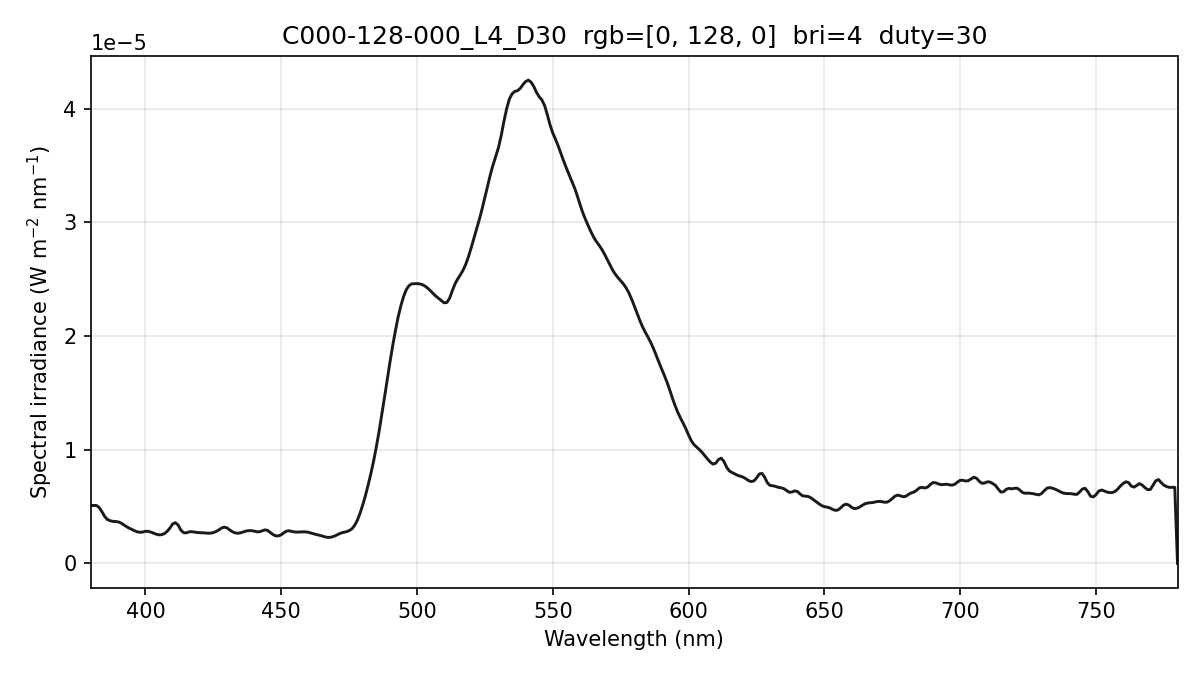

Source data for this figure (header and first rows):
wavelength_nm, spectral_irradiance_W_m2_nm, spectral_irradiance_std_W_m2_nm, spectral_irradiance_uW_cm2_nm, photon_irradiance_photons_m2_s_nm
380, 5.09490864e-06, 1.82700415e-07, 5.09490864e-04, 9.74637832e+12
381, 5.09490864e-06, 1.82700415e-07, 5.09490864e-04, 9.77202669e+12
382, 5.09490864e-06, 1.82700415e-07, 5.09490864e-04, 9.79767505e+12
383, 4.90703356e-06, 1.84215614e-07, 4.90703356e-04, 9.46108774e+12
384, 4.53497547e-06, 1.89953017e-07, 4.53497547e-04, 8.76656453e+12
385, 4.12312786e-06, 1.88310048e-07, 4.12312786e-04, 7.99117792e+12
386, 3.85936629e-06, 1.89733319e-07, 3.85936629e-04, 7.49940092e+12
387, 3.75750257e-06, 1.89245713e-07, 3.75750257e-04, 7.32037821e+12
388, 3.69944610e-06, 1.41535213e-07, 3.69944610e-04, 7.22589584e+12
389, 3.68519702e-06, 5.15041179e-08, 3.68519702e-04, 7.21661572e+12
390, 3.64927831e-06, 9.38660540e-08, 3.64927831e-04, 7.16464804e+12
391, 3.55169386e-06, 1.00143092e-07, 3.55169386e-04, 6.99093960e+12
392, 3.39499760e-06, 4.20301055e-08, 3.39499760e-04, 6.69959896e+12
393, 3.24055459e-06, 3.58982384e-08, 3.24055459e-04, 6.41113852e+12
394, 3.10205699e-06, 4.16690183e-08, 3.10205699e-04, 6.15274990e+12
395, 2.98259461e-06, 8.83004705e-08, 2.98259461e-04, 5.93081794e+12
396, 2.87346472e-06, 1.69459808e-07, 2.87346472e-04, 5.72828112e+12
397, 2.77466707e-06, 2.72652090e-07, 2.77466707e-04, 5.54529500e+12
398, 2.73717924e-06, 2.91459500e-07, 2.73717924e-04, 5.48415319e+12
399, 2.76017701e-06, 2.10053455e-07, 2.76017701e-04, 5.54412607e+12
400, 2.82185998e-06, 5.69915589e-08, 2.82185998e-04, 5.68222884e+12
401, 2.82131803e-06, 1.62116155e-08, 2.82131803e-04, 5.69534037e+12
402, 2.75468539e-06, 1.66696610e-08, 2.75468539e-04, 5.57469776e+12
403, 2.65486213e-06, 6.12382539e-08, 2.65486213e-04, 5.38604882e+12
404, 2.57029183e-06, 9.27638347e-08, 2.57029183e-04, 5.22741606e+12
405, 2.51024294e-06, 1.13928784e-07, 2.51024294e-04, 5.11792651e+12
406, 2.52898852e-06, 1.17650766e-07, 2.52898852e-04, 5.16887654e+12
407, 2.62237402e-06, 1.01693363e-07, 2.62237402e-04, 5.37294396e+12
408, 2.82313822e-06, 9.48178727e-08, 2.82313822e-04, 5.79849881e+12
409, 3.10486315e-06, 9.68406751e-08, 3.10486315e-04, 6.39276939e+12
410, 3.46754879e-06, 1.10653087e-07, 3.46754879e-04, 7.15697838e+12
411, 3.58261377e-06, 1.29916002e-07, 3.58261377e-04, 7.41250639e+12
412, 3.38534002e-06, 1.26059411e-07, 3.38534002e-04, 7.02138487e+12
413, 2.94692605e-06, 9.34208687e-08, 2.94692605e-04, 6.12692489e+12
414, 2.70500461e-06, 7.03742993e-08, 2.70500461e-04, 5.63756573e+12
415, 2.68534035e-06, 1.45783383e-07, 2.68534035e-04, 5.61010129e+12
416, 2.77128288e-06, 2.10754804e-07, 2.77128288e-04, 5.80359980e+12
417, 2.79472543e-06, 1.81197790e-07, 2.79472543e-04, 5.86676199e+12
418, 2.75809722e-06, 8.32034895e-08, 2.75809722e-04, 5.80375565e+12
419, 2.72199030e-06, 6.61281269e-08, 2.72199030e-04, 5.74148011e+12
420, 2.70345233e-06, 5.58051018e-08, 2.70345233e-04, 5.71598755e+12
421, 2.69545413e-06, 6.28110360e-08, 2.69545413e-04, 5.71264595e+12
422, 2.67914621e-06, 1.27128438e-07, 2.67914621e-04, 5.69157068e+12
423, 2.65452778e-06, 1.93196726e-07, 2.65452778e-04, 5.65263456e+12
424, 2.66312311e-06, 2.21925057e-07, 2.66312311e-04, 5.68434420e+12
425, 2.70966921e-06, 2.14462149e-07, 2.70966921e-04, 5.79733604e+12
426, 2.80799197e-06, 1.78453691e-07, 2.80799197e-04, 6.02183328e+12
427, 2.94220331e-06, 1.53971844e-07, 2.94220331e-04, 6.32446542e+12
428, 3.11127631e-06, 1.50503200e-07, 3.11127631e-04, 6.70356182e+12
429, 3.18909723e-06, 1.37952490e-07, 3.18909723e-04, 6.88728922e+12
430, 3.13072698e-06, 8.42359815e-08, 3.13072698e-04, 6.77699117e+12
431, 2.94886902e-06, 8.63016576e-08, 2.94886902e-04, 6.39817362e+12
432, 2.79258184e-06, 1.43106133e-07, 2.79258184e-04, 6.07313484e+12
433, 2.68576768e-06, 1.58806155e-07, 2.68576768e-04, 5.85436245e+12
434, 2.65633284e-06, 1.42035771e-07, 2.65633284e-04, 5.80357349e+12
435, 2.68547012e-06, 1.33142497e-07, 2.68547012e-04, 5.88075179e+12
436, 2.76908690e-06, 1.41167381e-07, 2.76908690e-04, 6.07779911e+12
437, 2.84063692e-06, 1.81482342e-07, 2.84063692e-04, 6.24914256e+12
438, 2.88215753e-06, 2.45449623e-07, 2.88215753e-04, 6.35499323e+12
439, 2.87918847e-06, 2.78158554e-07, 2.87918847e-04, 6.36294080e+12
... 341 more rows
